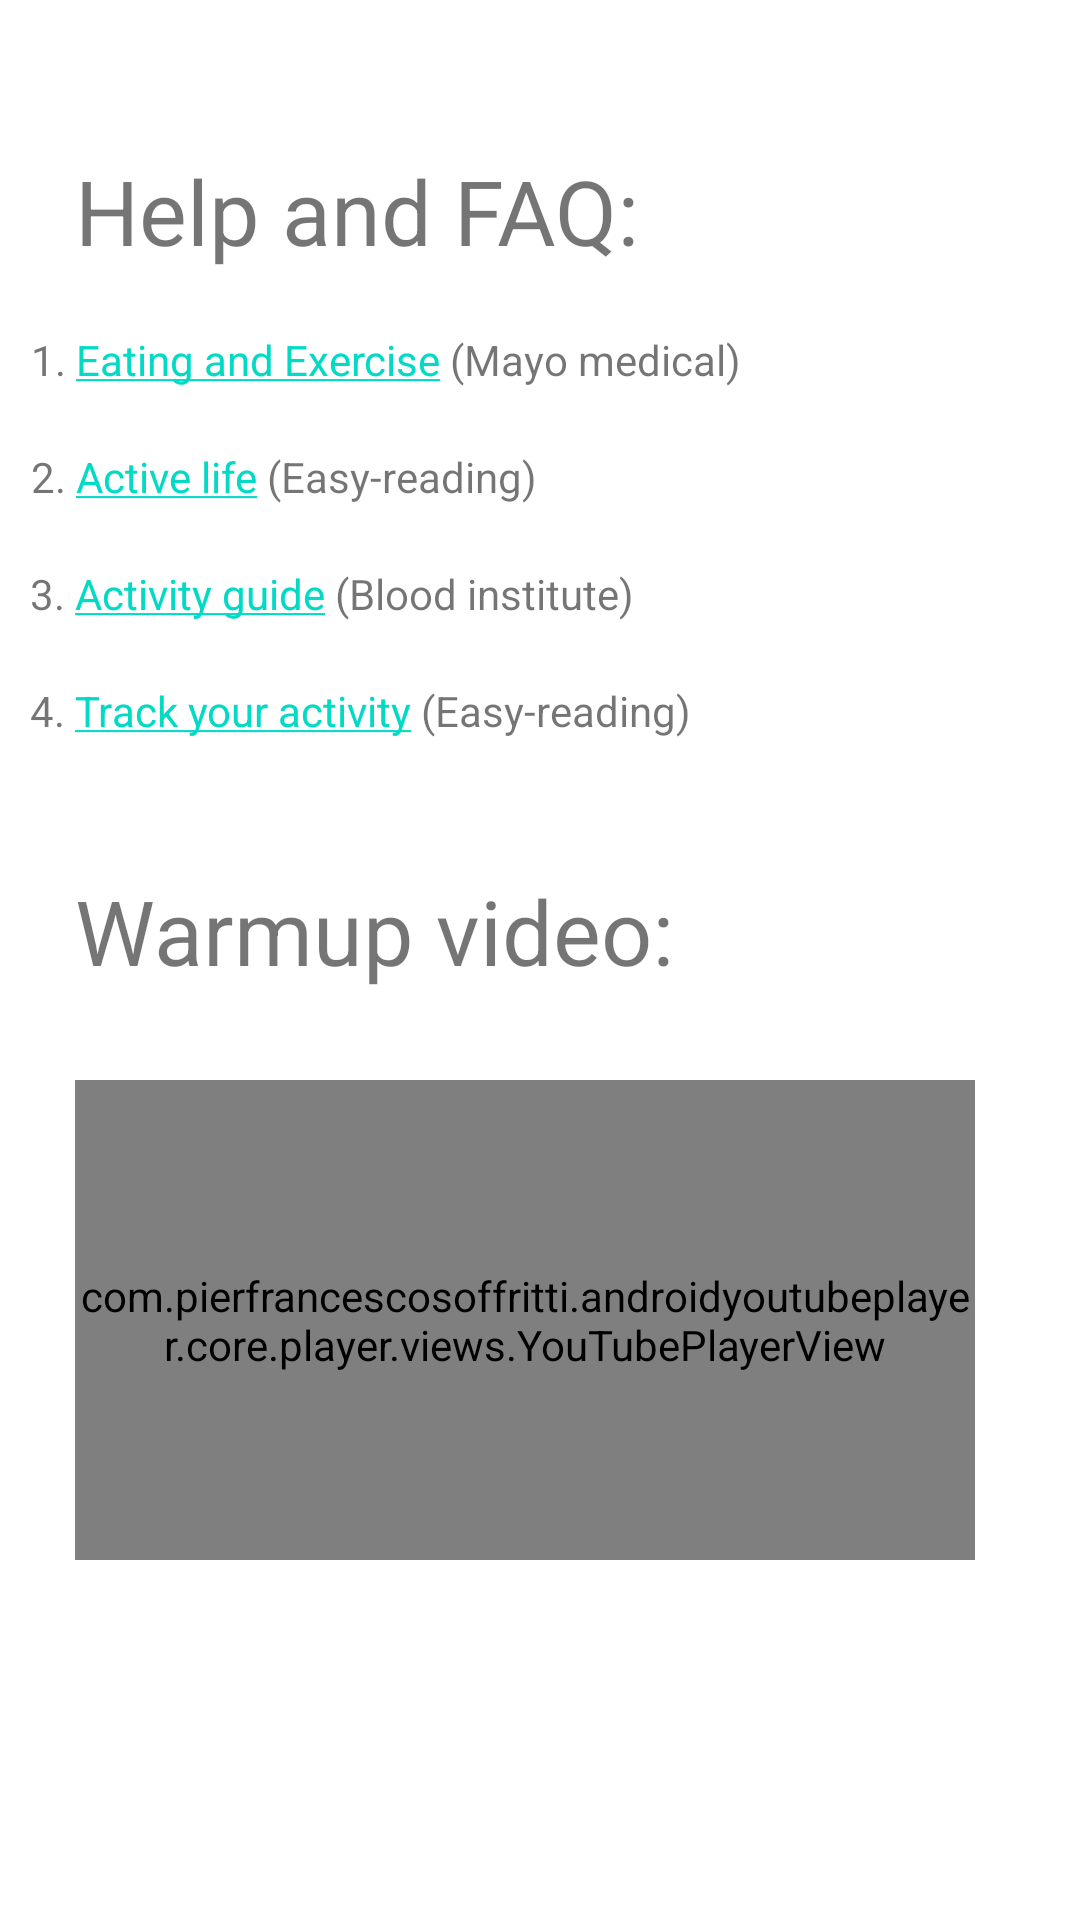

Here is an Android app screen rendered from its layout file. Give the layout XML and the strings, colors and styles it references.
<!-- AndroidManifest.xml: application theme Theme.FitnessEMP -->
<!-- res/layout/fragment_seventh.xml -->
<?xml version="1.0" encoding="utf-8"?>
<androidx.constraintlayout.widget.ConstraintLayout
    xmlns:android="http://schemas.android.com/apk/res/android"
    xmlns:app="http://schemas.android.com/apk/res-auto"
    xmlns:tools="http://schemas.android.com/tools"
    android:layout_width="match_parent"
    android:layout_height="match_parent"
    tools:ignore="ExtraText">

    <TextView
        android:id="@+id/activeItems8"
        android:layout_width="wrap_content"
        android:layout_height="wrap_content"
        android:layout_marginStart="25dp"
        android:layout_marginTop="50dp"
        android:text="@string/help_and_faq1"
        android:textSize="30sp"
        app:layout_constraintStart_toStartOf="parent"
        app:layout_constraintTop_toTopOf="parent" />

    <TextView
        android:id="@+id/eating"
        android:layout_width="wrap_content"
        android:layout_height="wrap_content"
        android:layout_gravity="center"
        android:layout_marginTop="10dp"
        android:gravity="center"
        android:linksClickable="true"
        android:padding="10dp"
        android:text="@string/eating"
        android:textAppearance="?android:attr/textAppearanceSmall"
        app:layout_constraintStart_toStartOf="parent"
        app:layout_constraintTop_toBottomOf="@+id/activeItems8"
        tools:ignore="MissingConstraints" />

    <TextView
        android:id="@+id/exercise"
        android:layout_width="wrap_content"
        android:layout_height="wrap_content"
        android:layout_gravity="center"
        android:gravity="center"
        android:linksClickable="true"
        android:padding="10dp"
        android:text="@string/active"
        android:textAppearance="?android:attr/textAppearanceSmall"
        app:layout_constraintStart_toStartOf="parent"
        app:layout_constraintTop_toBottomOf="@+id/eating"
        tools:ignore="MissingConstraints" />

    <TextView
        android:id="@+id/activitiy"
        android:layout_width="wrap_content"
        android:layout_height="wrap_content"
        android:layout_gravity="center"
        android:gravity="center"
        android:linksClickable="true"
        android:padding="10dp"
        android:text="@string/activity"
        android:textAppearance="?android:attr/textAppearanceSmall"
        app:layout_constraintStart_toStartOf="parent"
        app:layout_constraintTop_toBottomOf="@+id/exercise"
        tools:ignore="MissingConstraints" />

    <TextView
        android:id="@+id/track"
        android:layout_width="wrap_content"
        android:layout_height="wrap_content"
        android:layout_gravity="center"
        android:gravity="center"
        android:linksClickable="true"
        android:padding="10dp"
        android:text="@string/track"
        android:textAppearance="?android:attr/textAppearanceSmall"
        app:layout_constraintStart_toStartOf="parent"
        app:layout_constraintTop_toBottomOf="@+id/activitiy"
        tools:ignore="MissingConstraints" />

    <com.pierfrancescosoffritti.androidyoutubeplayer.core.player.views.YouTubePlayerView
        android:id="@+id/activity_main_youtubePlayerView"
        android:layout_width="300dp"
        android:layout_height="160dp"
        android:layout_marginStart="25dp"
        android:layout_marginTop="360dp"
        app:autoPlay="false"
        app:layout_constraintStart_toStartOf="parent"
        app:layout_constraintTop_toTopOf="parent"
        android:background="@drawable/textviewborder"
        app:showFullScreenButton="false"
        app:videoId="rzrpvmHDKlg" />

    <TextView
        android:id="@+id/activeItems10"
        android:layout_width="wrap_content"
        android:layout_height="wrap_content"
        android:layout_marginStart="25dp"
        android:layout_marginTop="290dp"
        android:text="@string/warmup_video"
        android:textSize="30sp"
        app:layout_constraintStart_toStartOf="parent"
        app:layout_constraintTop_toTopOf="parent" />

</androidx.constraintlayout.widget.ConstraintLayout>
<!-- resources referenced by this layout -->
<resources>
  <!-- drawable textviewborder (drawable) -->
  <?xml version="1.0" encoding="utf-8"?>
  <shape xmlns:android="http://schemas.android.com/apk/res/android" android:shape = "rectangle">
      <stroke
          android:color="@color/lgray"
          android:width="2dp"
      />
      <corners android:radius="8dp"/>
  
  </shape>
  <string name="active">2. <a href="https://health.gov/myhealthfinder/topics/health-conditions/diabetes/get-active" target="_top">Active life</a> (Easy-reading) </string>
  <string name="activity">3. <a href="https://www.nhlbi.nih.gov/health/educational/lose_wt/phy_act.htm" target="_top">Activity guide</a> (Blood institute) </string>
  <string name="eating">1. <a href="https://www.mayoclinic.org/healthy-lifestyle/fitness/in-depth/exercise/art-20045506?p=1" target="_top">Eating and Exercise</a> (Mayo medical) </string>
  <string name="help_and_faq1">Help and FAQ:</string>
  <string name="track">4. <a href="https://www.heart.org/-/media/files/health-topics/answers-by-heart/pe-abh-how-can-i-keep-track-of-physical-activity-and-eating-ucm_300471.pdf" target="_top">Track your activity</a> (Easy-reading) </string>
  <string name="warmup_video">Warmup video:</string>
  <style name="Theme.FitnessEMP" parent="Theme.MaterialComponents.DayNight.DarkActionBar">
          
          <item name="colorPrimaryDark">@color/black</item>
          <item name="colorPrimary">@color/ldark</item>
          <item name="colorPrimaryVariant">@color/white</item>
          <item name="colorOnPrimary">@color/white</item>
          <item name="windowActionBar">@color/white</item>
          <item name="windowNoTitle">@color/white</item>
          <item name="drawerArrowStyle">@style/Theme.FitnessEMP.DrawerIcon</item>
  
      </style>
  <color name="lgray">#4f4f4f</color>
  <color name="black">#FF000000</color>
  <color name="ldark">#101010</color>
  <color name="white">#FFFFFFFF</color>
  <style name="Theme.FitnessEMP.DrawerIcon" parent="Widget.AppCompat.DrawerArrowToggle">
          
          <item name="color">@color/hamburger</item>
      </style>
  <color name="hamburger">#FFFFFFFF</color>
</resources>
